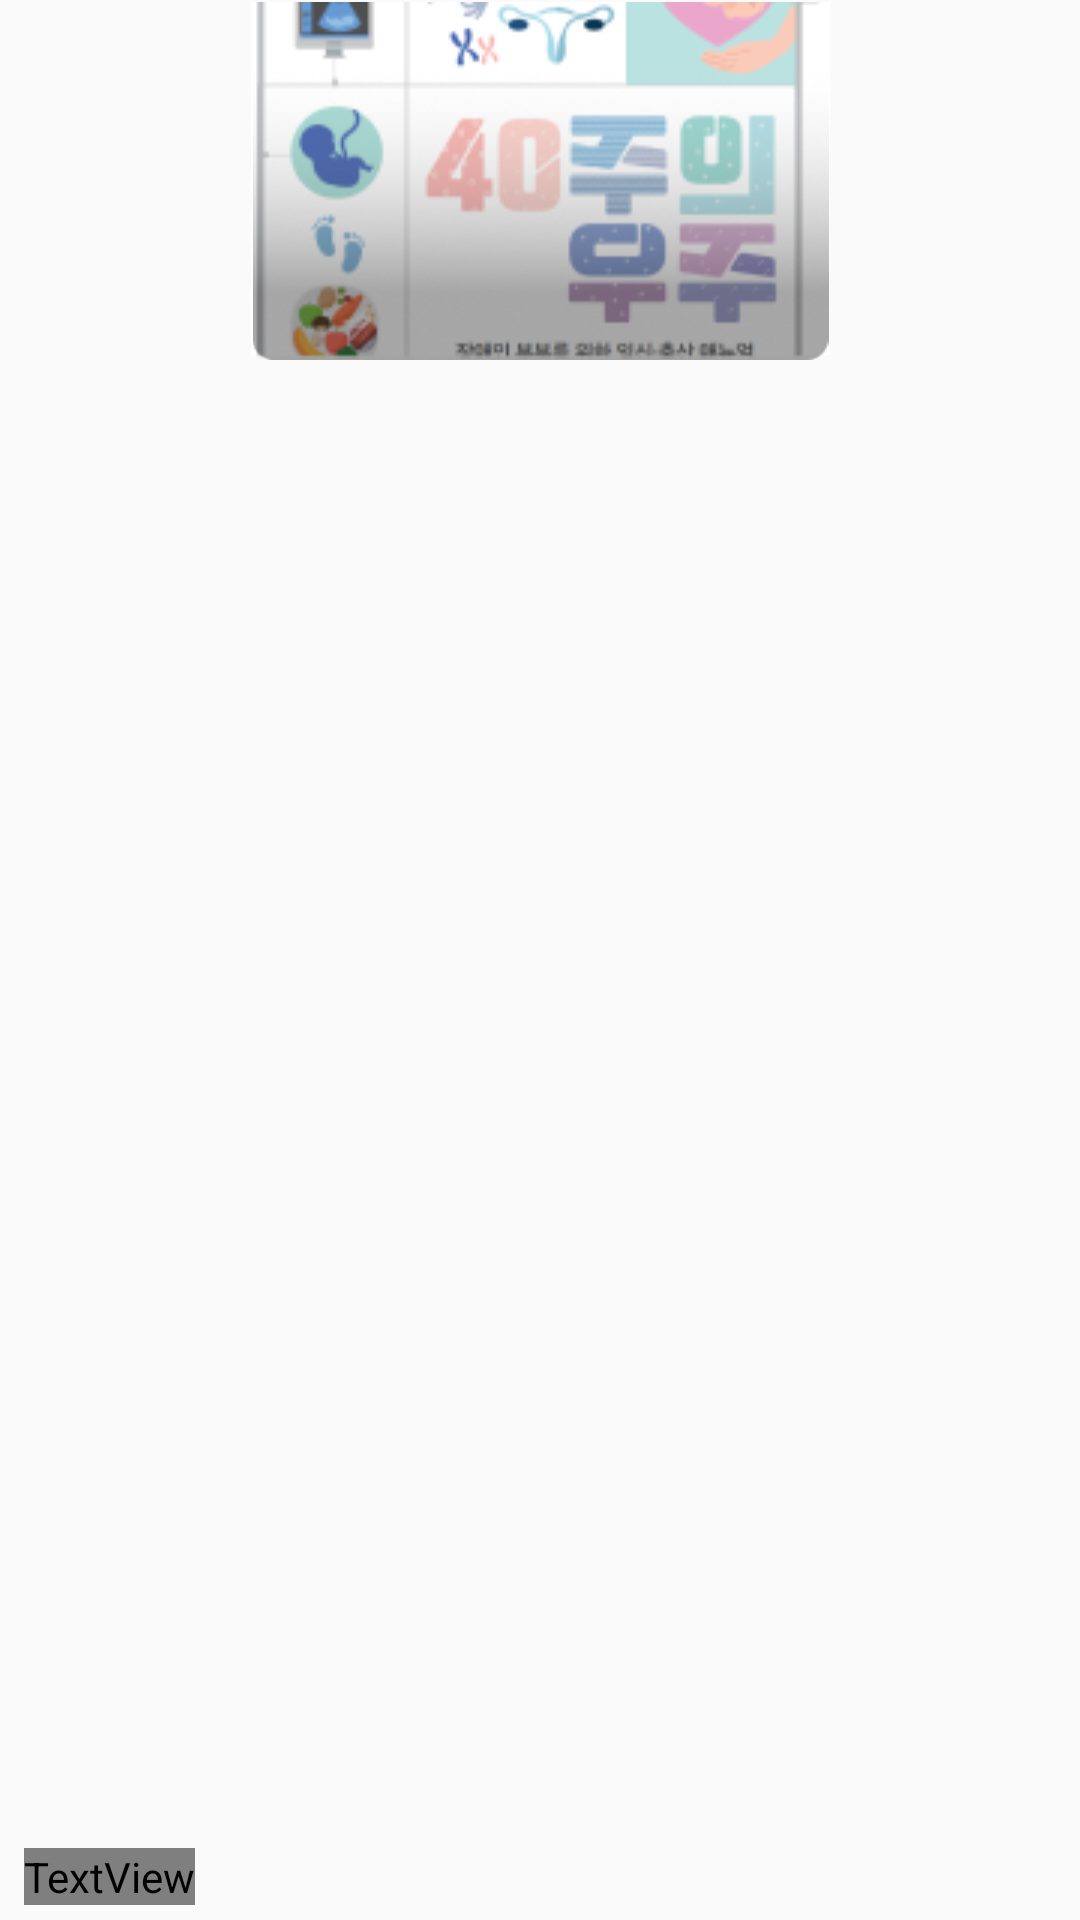

Android layout source for this screen:
<!-- AndroidManifest.xml: application theme Theme.Test4 -->
<!-- res/layout/fragment_recommend_third.xml -->
<?xml version="1.0" encoding="utf-8"?>
<androidx.constraintlayout.widget.ConstraintLayout xmlns:android="http://schemas.android.com/apk/res/android"
    xmlns:app="http://schemas.android.com/apk/res-auto"
    xmlns:tools="http://schemas.android.com/tools"
    android:layout_width="wrap_content"
    android:layout_height="wrap_content"
    tools:context=".home.recommend.Recommend_thirdFragment">


    <ImageView
        android:id="@+id/imageView9"
        android:layout_width="193dp"
        android:layout_height="120dp"
        android:src="@drawable/recommend3"
        app:layout_constraintEnd_toEndOf="parent"
        app:layout_constraintStart_toStartOf="parent"
        app:layout_constraintTop_toTopOf="parent" />

    <ImageView
        android:id="@+id/reco1"
        android:layout_width="193dp"
        android:layout_height="120dp"
        android:src="@drawable/box_shadow"
        app:layout_constraintEnd_toEndOf="@+id/imageView9"
        app:layout_constraintHorizontal_bias="0.0"
        app:layout_constraintStart_toStartOf="@+id/imageView9"
        app:layout_constraintTop_toTopOf="parent" />

    <TextView
        android:id="@+id/textView25"
        android:layout_width="wrap_content"
        android:layout_height="wrap_content"
        android:layout_marginStart="8dp"
        android:layout_marginBottom="5dp"
        android:fontFamily="@font/notosanskr_bold"
        android:text='"장애인 부부를 위한\n 임신 출산 메뉴얼"'
        android:textColor="@color/background"
        android:textSize="12sp"
        app:layout_constraintBottom_toBottomOf="parent"
        app:layout_constraintStart_toStartOf="parent" />
</androidx.constraintlayout.widget.ConstraintLayout>
<!-- resources referenced by this layout -->
<resources>
  <color name="background">#F0F0F2</color>
  <!-- drawable box_shadow: png bitmap (drawable, 30113 bytes) -->
  <!-- drawable recommend3: png bitmap (drawable, 16545 bytes) -->
  <style name="Theme.Test4" parent="Theme.AppCompat.Light.NoActionBar">
          
          <item name="colorPrimary">@color/main_blue</item>
          <item name="colorPrimaryVariant">@color/black</item>
          <item name="colorOnPrimary">@color/main_blue</item>
          
          <item name="colorSecondary">@color/main_blue</item>
          <item name="colorSecondaryVariant">@color/main_yellow</item>
          <item name="colorOnSecondary">@color/black</item>
          
          <item name="android:statusBarColor" tools:targetApi="l">?attr/colorPrimaryVariant</item>
          
      </style>
  <color name="main_blue">#443DE5</color>
  <color name="black">#FF000000</color>
  <color name="main_yellow">#FFCD1A</color>
</resources>
